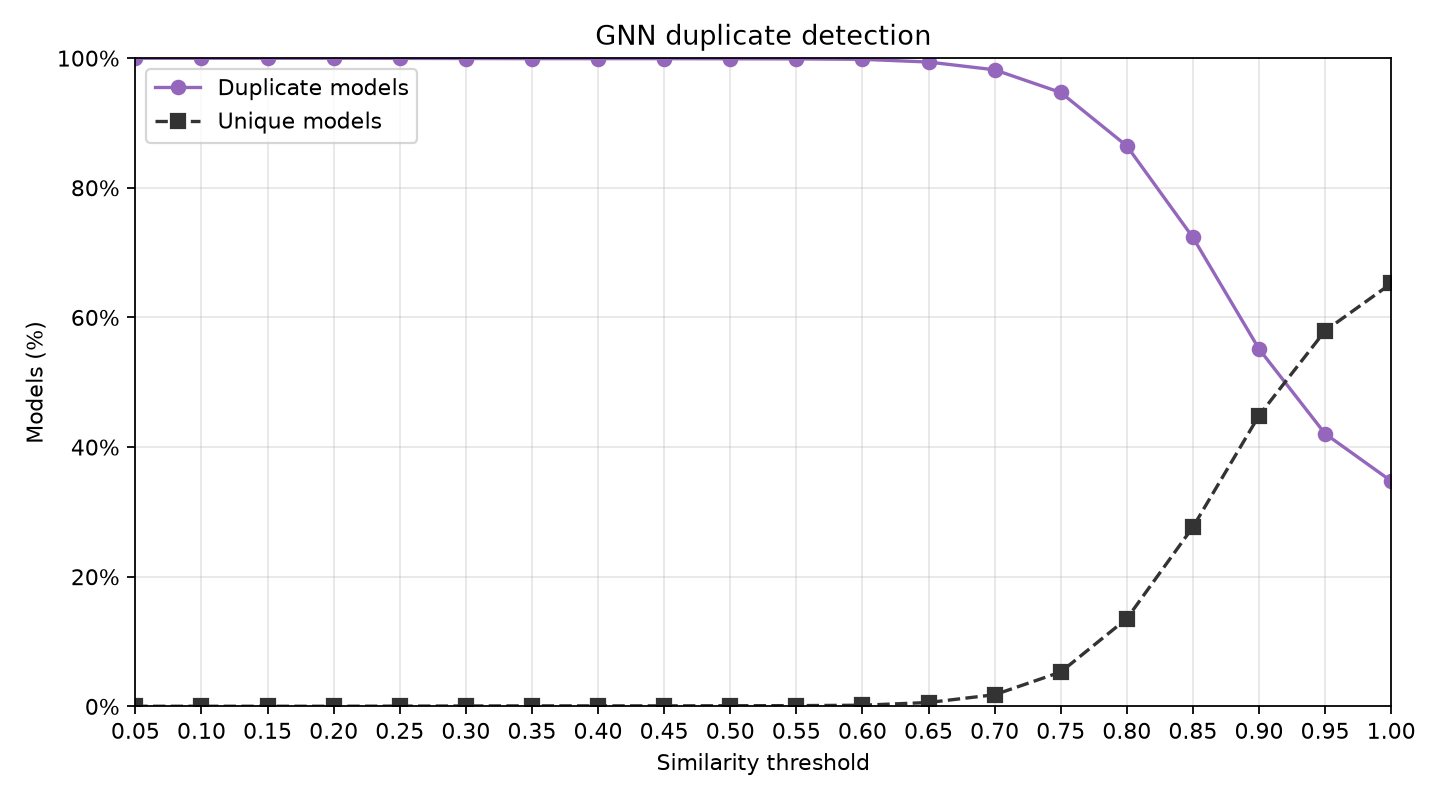

The table this chart was drawn from, first rows:
technique, threshold, duplicates, unique, matchingPairs
gnn, 0.05, 4999, 1, 2532762
gnn, 0.1, 4999, 1, 1461792
gnn, 0.15, 4999, 1, 953218
gnn, 0.2, 4999, 1, 686652
gnn, 0.25, 4998, 2, 532331
gnn, 0.3, 4997, 3, 437721
gnn, 0.35, 4996, 4, 373264
gnn, 0.4, 4996, 4, 325295
gnn, 0.45, 4996, 4, 289422
gnn, 0.5, 4995, 5, 260318
gnn, 0.55, 4994, 6, 238235
gnn, 0.6, 4991, 9, 220956
gnn, 0.65, 4970, 30, 207925
gnn, 0.7, 4910, 90, 197784
gnn, 0.75, 4735, 265, 189844
gnn, 0.8, 4323, 677, 184038
gnn, 0.85, 3617, 1383, 179734
gnn, 0.9, 2757, 2243, 177119
gnn, 0.95, 2103, 2897, 175752
gnn, 1.0, 1738, 3262, 162862
